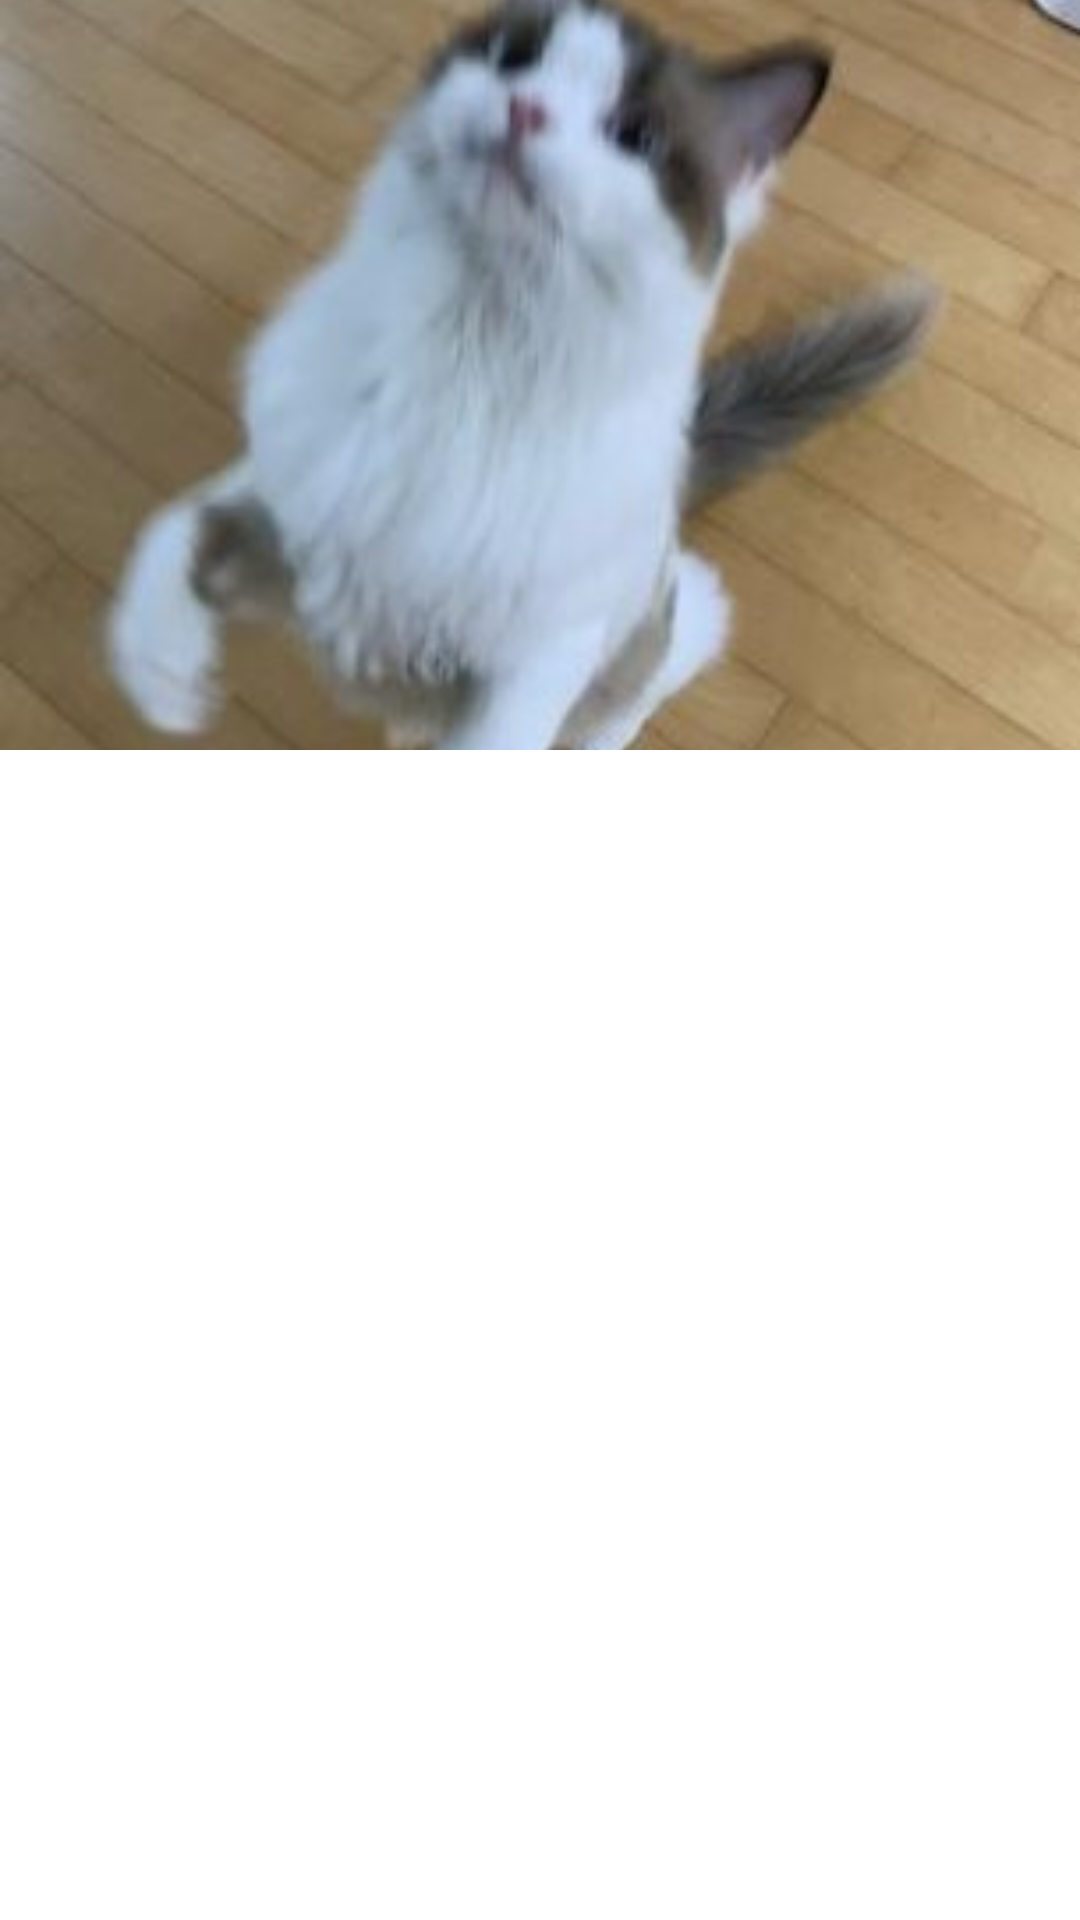

The Android layout XML behind this screen, and the referenced resources:
<!-- AndroidManifest.xml: application theme Theme.Garbage -->
<!-- res/layout/activity_main.xml -->
<?xml version="1.0" encoding="utf-8"?>
<androidx.drawerlayout.widget.DrawerLayout xmlns:android="http://schemas.android.com/apk/res/android"
    xmlns:app="http://schemas.android.com/apk/res-auto"
    xmlns:tools="http://schemas.android.com/tools"
    android:id="@+id/drawerLayout"
    android:layout_width="match_parent"
    android:layout_height="match_parent"
    tools:context=".MainActivity">

    <androidx.coordinatorlayout.widget.CoordinatorLayout
        android:layout_width="match_parent"
        android:layout_height="match_parent">

        <com.google.android.material.appbar.AppBarLayout
            android:id="@+id/appBarLayout"
            android:layout_width="match_parent"
            android:layout_height="250dp">

            <com.google.android.material.appbar.CollapsingToolbarLayout
                android:layout_width="match_parent"
                android:layout_height="250dp"
                app:layout_scrollFlags="scroll|exitUntilCollapsed"
                tools:ignore="MissingConstraints">

                <ImageView
                    android:id="@+id/imageView"
                    android:layout_width="match_parent"
                    android:layout_height="match_parent"
                    android:adjustViewBounds="true"
                    android:scaleType="centerCrop"
                    android:src="@drawable/kitty"
                    app:layout_collapseMode="parallax"
                    app:layout_constraintEnd_toEndOf="parent"
                    app:layout_constraintStart_toStartOf="parent"
                    app:layout_constraintTop_toBottomOf="@+id/toolbar" />

                <androidx.appcompat.widget.Toolbar
                    android:id="@+id/toolbar"
                    android:layout_width="match_parent"
                    android:layout_height="?attr/actionBarSize"
                    android:background="@android:color/transparent"
                    app:layout_collapseMode="pin"
                    app:layout_constraintEnd_toEndOf="parent"
                    app:layout_constraintStart_toStartOf="parent"
                    app:layout_constraintTop_toTopOf="parent" />

            </com.google.android.material.appbar.CollapsingToolbarLayout>

        </com.google.android.material.appbar.AppBarLayout>

        <androidx.recyclerview.widget.RecyclerView
            android:id="@+id/recyclerview"
            android:layout_width="match_parent"
            android:layout_height="match_parent"
            app:layout_behavior="@string/appbar_scrolling_view_behavior" />

    </androidx.coordinatorlayout.widget.CoordinatorLayout>

    <com.google.android.material.navigation.NavigationView
        android:id="@+id/navigationView"
        android:layout_width="300dp"
        android:layout_height="match_parent"
        android:layout_gravity="start"
        android:fitsSystemWindows="true"
        app:headerLayout="@layout/navi_header"
        app:menu="@menu/navi_menu">

    </com.google.android.material.navigation.NavigationView>

</androidx.drawerlayout.widget.DrawerLayout>
<!-- res/layout/navi_header.xml (included above) -->
<?xml version="1.0" encoding="utf-8"?>
<LinearLayout xmlns:android="http://schemas.android.com/apk/res/android"
    android:layout_width="match_parent"
    android:layout_height="wrap_content"
    android:gravity="center_horizontal"
    android:orientation="vertical">

    <ImageView
        android:layout_width="200dp"
        android:layout_height="200dp"
        android:layout_marginTop="10dp"
        android:adjustViewBounds="true"
        android:src="@drawable/man" />

    <TextView
        android:layout_width="wrap_content"
        android:layout_height="wrap_content"
        android:layout_marginLeft="10dp"
        android:text="kgkl1010@gmail.com"
        android:textSize="20sp" />

    <TextView
        android:layout_width="wrap_content"
        android:layout_height="wrap_content"
        android:layout_marginLeft="10dp"
        android:text="안웹클라우드3기"
        android:textSize="20sp" />

    <TextView
        android:layout_width="wrap_content"
        android:layout_height="wrap_content"
        android:layout_marginLeft="10dp"
        android:text="경 100% 취업 성공 축"
        android:textSize="20sp" />

</LinearLayout>
<!-- resources referenced by this layout -->
<resources>
  <!-- drawable kitty: png bitmap (drawable, 158453 bytes) -->
  <!-- drawable man: png bitmap (drawable, 9826 bytes) -->
  <style name="Theme.Garbage" parent="Theme.MaterialComponents.DayNight.NoActionBar">
          
          <item name="colorPrimary">@color/purple_500</item>
          <item name="colorPrimaryVariant">@color/purple_700</item>
          <item name="colorOnPrimary">@color/white</item>
          
          <item name="colorSecondary">@color/teal_200</item>
          <item name="colorSecondaryVariant">@color/teal_700</item>
          <item name="colorOnSecondary">@color/black</item>
          
          <item name="android:statusBarColor">?attr/colorPrimaryVariant</item>
          
      </style>
  <!-- not gathered from this repository: default colours our renderer supplied (Android Studio template values) -->
  <color name="purple_500">#FF6200EE</color>
  <color name="purple_700">#FF3700B3</color>
  <color name="teal_200">#FF03DAC5</color>
  <color name="teal_700">#FF018786</color>
  <color name="black">#FF000000</color>
  <color name="white">#FFFFFFFF</color>
</resources>
